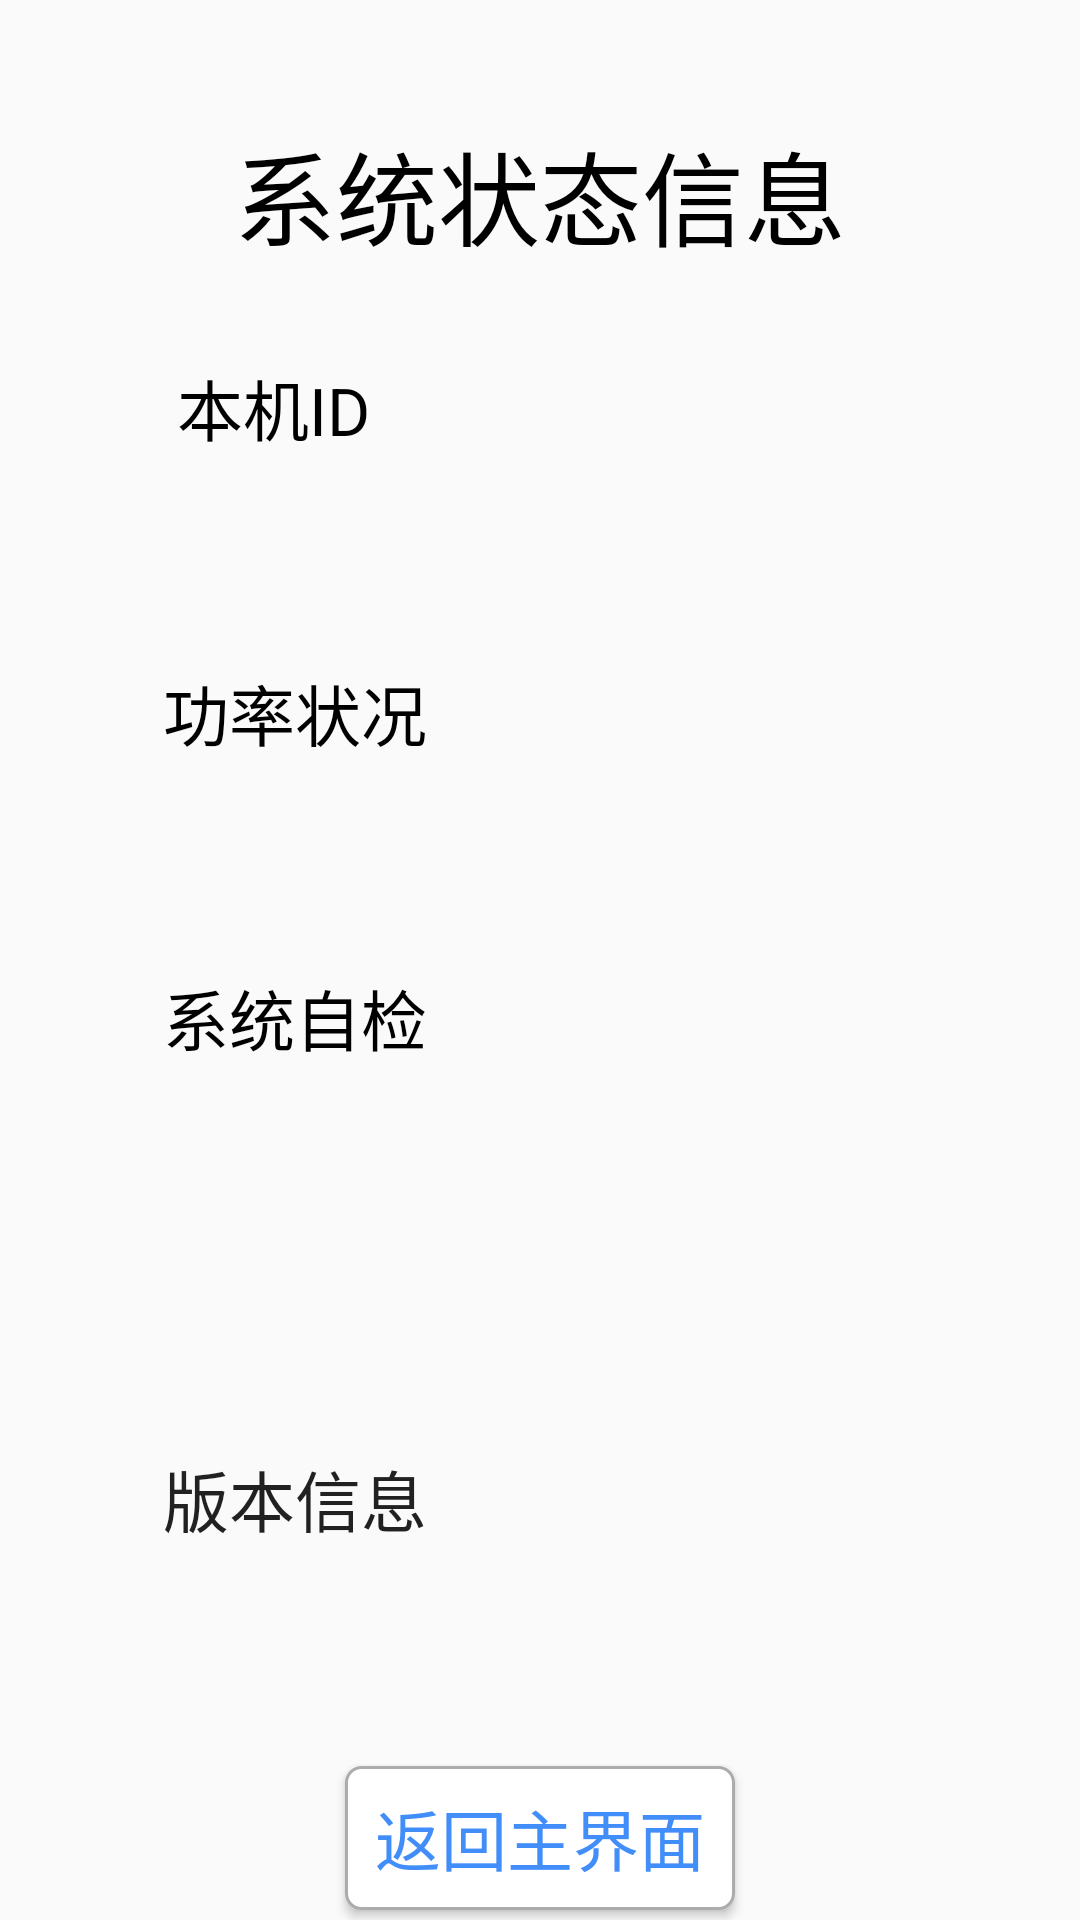

Here is an Android app screen rendered from its layout file. Give the layout XML and the strings, colors and styles it references.
<!-- AndroidManifest.xml: application theme AppTheme -->
<!-- res/layout/activity_xtxx.xml -->
<androidx.constraintlayout.widget.ConstraintLayout xmlns:android="http://schemas.android.com/apk/res/android"
    xmlns:app="http://schemas.android.com/apk/res-auto"
    xmlns:tools="http://schemas.android.com/tools"
    android:layout_width="match_parent"
    android:layout_height="match_parent">

    <TextView
        android:id="@+id/tv_title"
        style="@style/TextAppearance.AppCompat.Display1"
        android:layout_width="wrap_content"
        android:layout_height="wrap_content"
        android:layout_marginLeft="30dp"
        android:layout_marginTop="40dp"
        android:layout_marginRight="30dp"
        android:gravity="center"
        android:text="@string/xtztxx"
        android:textColor="@color/black"
        app:layout_constraintEnd_toEndOf="parent"
        app:layout_constraintStart_toStartOf="parent"
        app:layout_constraintTop_toTopOf="parent" />

    <TextView
        android:id="@+id/tv_device_id"
        style="@style/TextAppearance.AppCompat.Large"
        android:layout_width="wrap_content"
        android:layout_height="wrap_content"
        android:layout_marginTop="30dp"
        android:text="@string/device_id"
        android:textColor="@color/black"
        app:layout_constraintEnd_toEndOf="parent"
        app:layout_constraintHorizontal_bias="0.2"
        app:layout_constraintStart_toStartOf="parent"
        app:layout_constraintTop_toBottomOf="@id/tv_title" />

    <TextView
        android:id="@+id/text_XtxxBjID"
        style="@style/TextAppearance.AppCompat.Large"
        android:layout_width="wrap_content"
        android:layout_height="wrap_content"
        android:layout_marginTop="20dp"
        android:textColor="@color/black"
        app:layout_constraintEnd_toEndOf="parent"
        app:layout_constraintStart_toStartOf="parent"
        app:layout_constraintTop_toBottomOf="@id/tv_device_id"
        tools:text="sdfsdfsd" />

    <TextView
        android:id="@+id/tv_glzk"
        style="@style/TextAppearance.AppCompat.Large"
        android:layout_width="wrap_content"
        android:layout_height="wrap_content"
        android:layout_marginTop="20dp"
        android:text="@string/glzk"
        android:textColor="@color/black"
        app:layout_constraintEnd_toEndOf="parent"
        app:layout_constraintHorizontal_bias="0.2"
        app:layout_constraintStart_toStartOf="parent"
        app:layout_constraintTop_toBottomOf="@id/text_XtxxBjID" />

    <TextView
        android:id="@+id/text_XtxxGlzk"
        style="@style/TextAppearance.AppCompat.Large"
        android:layout_width="wrap_content"
        android:layout_height="wrap_content"
        android:layout_marginTop="20dp"
        app:layout_constraintEnd_toEndOf="parent"
        app:layout_constraintStart_toStartOf="parent"
        app:layout_constraintTop_toBottomOf="@id/tv_glzk"
        tools:text="sdfsdfsd" />


    <TextView
        android:id="@+id/tv_xtzj"
        style="@style/TextAppearance.AppCompat.Large"
        android:layout_width="wrap_content"
        android:layout_height="wrap_content"
        android:layout_marginTop="20dp"
        android:text="@string/xtzj"
        android:textColor="@color/black"
        app:layout_constraintEnd_toEndOf="parent"
        app:layout_constraintHorizontal_bias="0.2"
        app:layout_constraintStart_toStartOf="parent"
        app:layout_constraintTop_toBottomOf="@id/text_XtxxGlzk" />

    <LinearLayout
        android:id="@+id/ll_xtzj"
        android:layout_width="wrap_content"
        android:layout_height="wrap_content"
        android:layout_marginTop="20dp"
        android:orientation="vertical"
        app:layout_constraintEnd_toEndOf="@id/tv_title"
        app:layout_constraintStart_toStartOf="@id/tv_title"
        app:layout_constraintTop_toBottomOf="@id/tv_xtzj">

        <TextView
            android:id="@+id/text_Xtxx_ICState"
            style="@style/TextAppearance.AppCompat.Large"
            android:layout_width="wrap_content"
            android:layout_height="wrap_content" />

        <TextView
            android:id="@+id/text_Xtxx_hwState"
            style="@style/TextAppearance.AppCompat.Large"
            android:layout_width="wrap_content"
            android:layout_height="wrap_content" />

        <TextView
            android:id="@+id/text_Xtxx_inboundState"
            style="@style/TextAppearance.AppCompat.Large"
            android:layout_width="wrap_content"
            android:layout_height="wrap_content" />
    </LinearLayout>

    <TextView
        android:id="@+id/tv_bbxx"
        style="@style/TextAppearance.AppCompat.Large"
        android:layout_width="wrap_content"
        android:layout_height="wrap_content"
        android:layout_marginTop="20dp"
        android:text="@string/bbxx"
        app:layout_constraintEnd_toEndOf="parent"
        app:layout_constraintHorizontal_bias="0.2"
        app:layout_constraintStart_toStartOf="parent"
        app:layout_constraintTop_toBottomOf="@id/ll_xtzj" />

    <TextView
        android:id="@+id/text_XtxxVersions"
        style="@style/TextAppearance.AppCompat.Large"
        android:layout_width="wrap_content"
        android:layout_height="wrap_content"
        android:layout_marginTop="20dp"
        app:layout_constraintEnd_toEndOf="parent"
        app:layout_constraintStart_toStartOf="parent"
        app:layout_constraintTop_toBottomOf="@id/tv_bbxx"
        tools:text="sdfsdfsd" />

    <Button
        android:id="@+id/button_XtxxFhzjm"
        style="@style/TextAppearance.AppCompat.Large"
        android:layout_width="wrap_content"
        android:layout_height="wrap_content"
        android:layout_marginTop="20dp"
        android:background="@drawable/bg_btn"
        android:paddingStart="10dp"
        android:paddingEnd="10dp"
        android:text="@string/tv_back_home"
        android:textColor="@drawable/bg_btn_text"
        app:layout_constraintEnd_toEndOf="parent"
        app:layout_constraintBottom_toBottomOf="parent"
        app:layout_constraintStart_toStartOf="parent"
        app:layout_constraintTop_toBottomOf="@id/text_XtxxVersions" />


</androidx.constraintlayout.widget.ConstraintLayout>
<!-- resources referenced by this layout -->
<resources>
  <color name="black">#000000</color>
  <!-- drawable bg_btn (drawable) -->
  <?xml version="1.0" encoding="utf-8"?>
  <selector xmlns:android="http://schemas.android.com/apk/res/android">
      <item android:state_pressed="false">
          <shape android:shape="rectangle" >
              <solid android:color="@color/color_white" />
              <corners android:radius="5dp" />
              <stroke android:width="1dp" android:color="#acacac" />
          </shape>
      </item>
  
      <item android:state_pressed="true" >
          <shape android:shape="rectangle">
              <solid android:color="@color/color_blue" />
              <corners android:radius="5dp" />
              <stroke android:width="1dp" android:color="#acacac" />
          </shape>
      </item>
  </selector>
  <!-- drawable bg_btn_text (drawable) -->
  <?xml version="1.0" encoding="utf-8"?>
  <selector xmlns:android="http://schemas.android.com/apk/res/android">
      <item android:color="@color/color_blue" android:state_pressed="false" />
      <item android:color="@color/color_white" android:state_pressed="true" />
  </selector>
  <string name="bbxx">版本信息</string>
  <string name="device_id">本机ID</string>
  <string name="glzk">功率状况</string>
  <string name="tv_back_home">返回主界面</string>
  <string name="xtzj">系统自检</string>
  <string name="xtztxx">系统状态信息</string>
  <style name="AppTheme" parent="AppBaseTheme">
          
      </style>
  <color name="color_white">#ffffff</color>
  <color name="color_blue">#418DF9</color>
  <style name="AppBaseTheme" parent="Theme.AppCompat.Light.NoActionBar">
          
      </style>
</resources>
